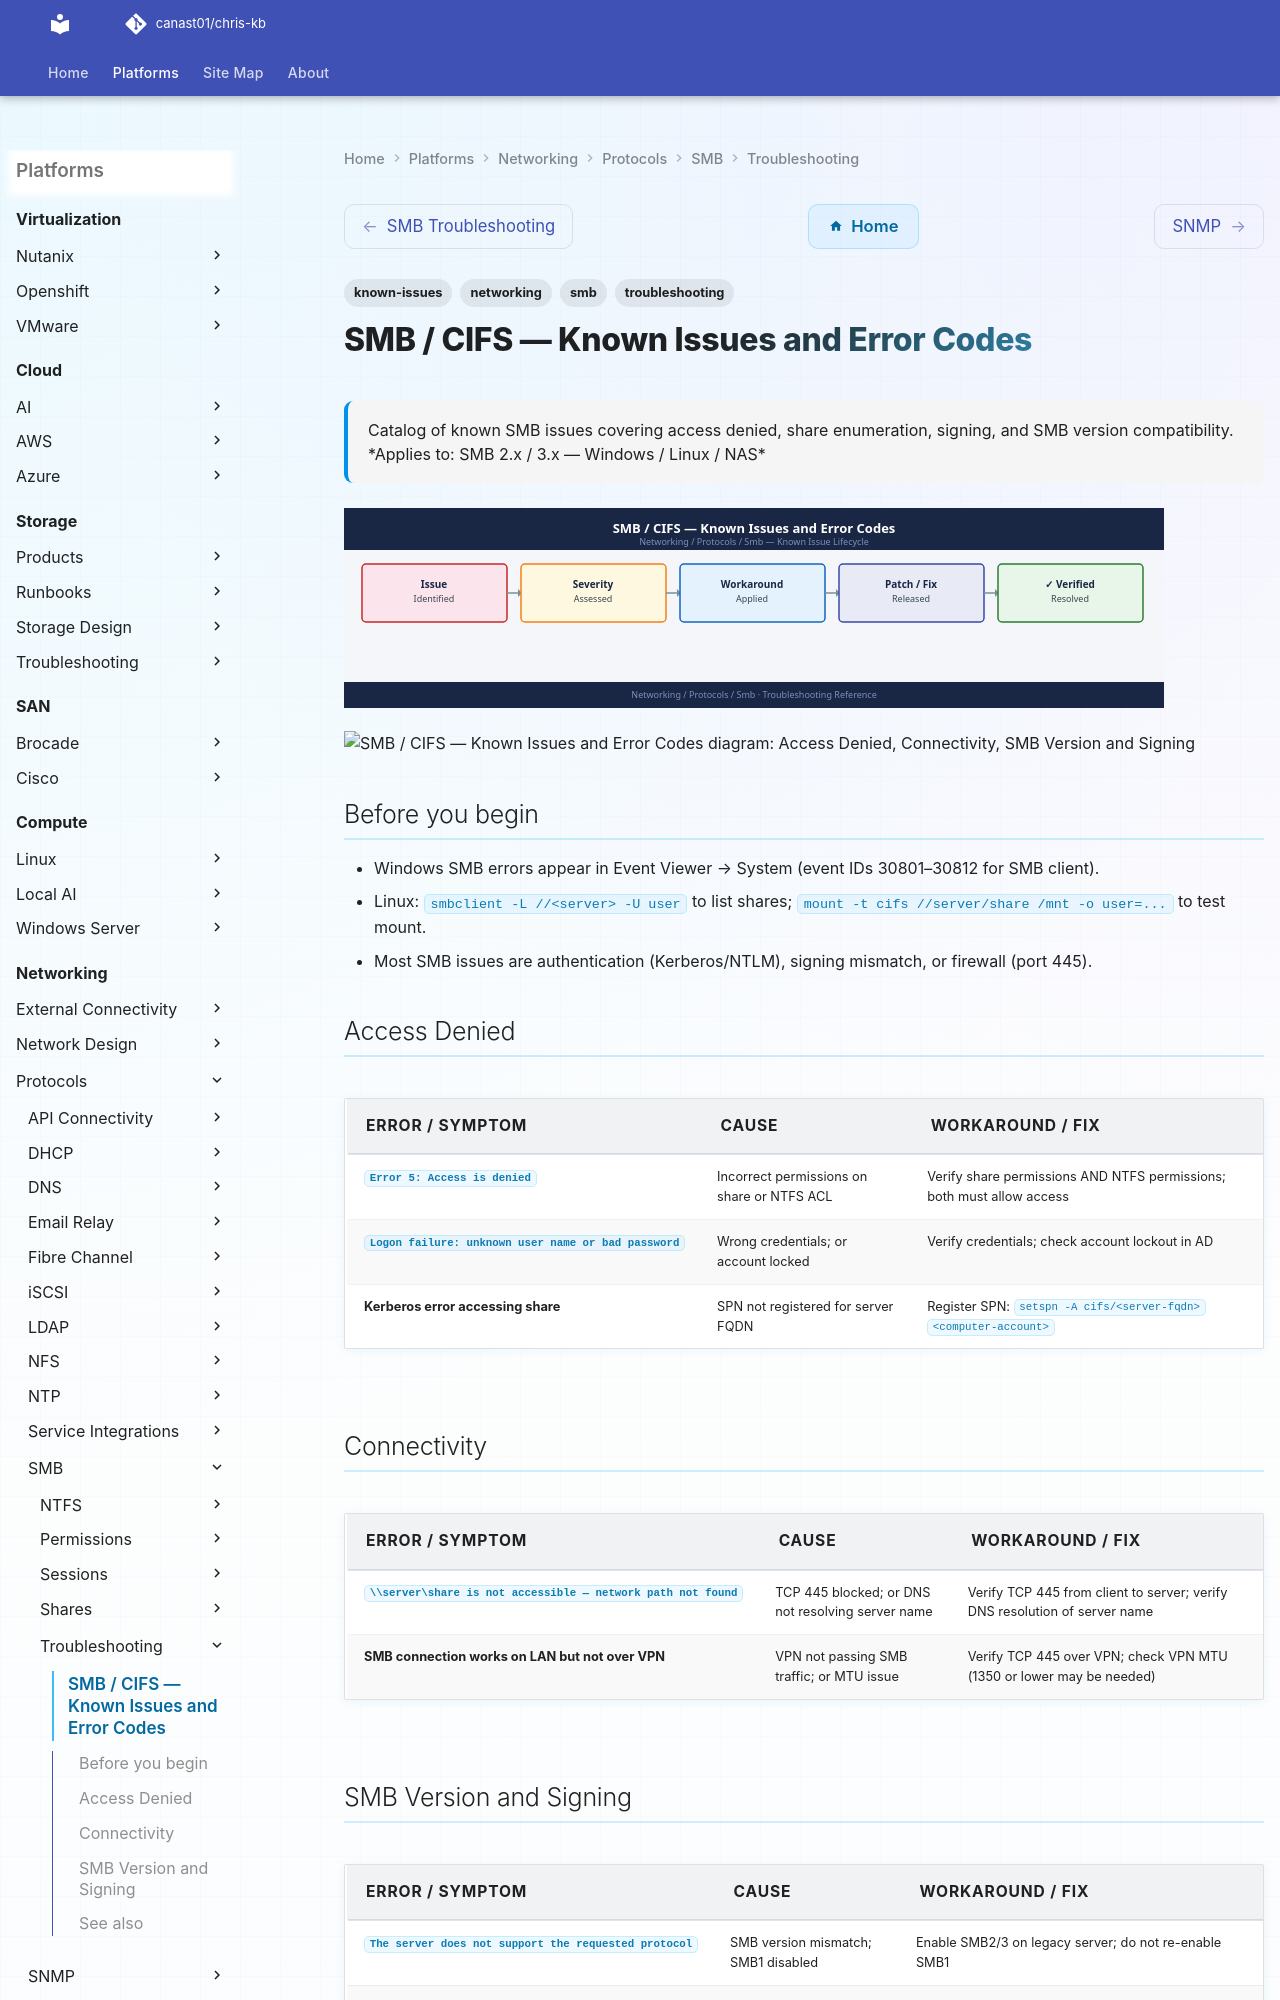

repository: canast01/chris-kb · page: networking/protocols/smb/troubleshooting/known-issues/index.html · generator: mkdocs

---
tags:
  - troubleshooting
  - smb
  - networking
  - known-issues
description: "Catalog of known SMB issues covering access denied, share enumeration, signing, and SMB version compatibility."
---
# SMB / CIFS — Known Issues and Error Codes

<div class="kb-summary">
Catalog of known SMB issues covering access denied, share enumeration, signing, and SMB version compatibility.

*Applies to: SMB 2.x / 3.x — Windows / Linux / NAS*
</div>
![SMB / CIFS — Known Issues and Error Codes](../../../../assets/networking-protocols-smb-troubleshooting-known-issues.svg)





```d2
direction: down

symptom: Identify Symptom {shape: diamond}
access_denied: "Access Denied" {shape: rectangle}
connectivity: "Connectivity" {shape: rectangle}
smb_version_and_signing: "SMB Version and Signing" {shape: rectangle}
resolution: Resolve or Escalate {shape: oval}

symptom -> access_denied: investigate
symptom -> connectivity: investigate
symptom -> smb_version_and_signing: investigate
access_denied -> resolution
connectivity -> resolution
smb_version_and_signing -> resolution
```
